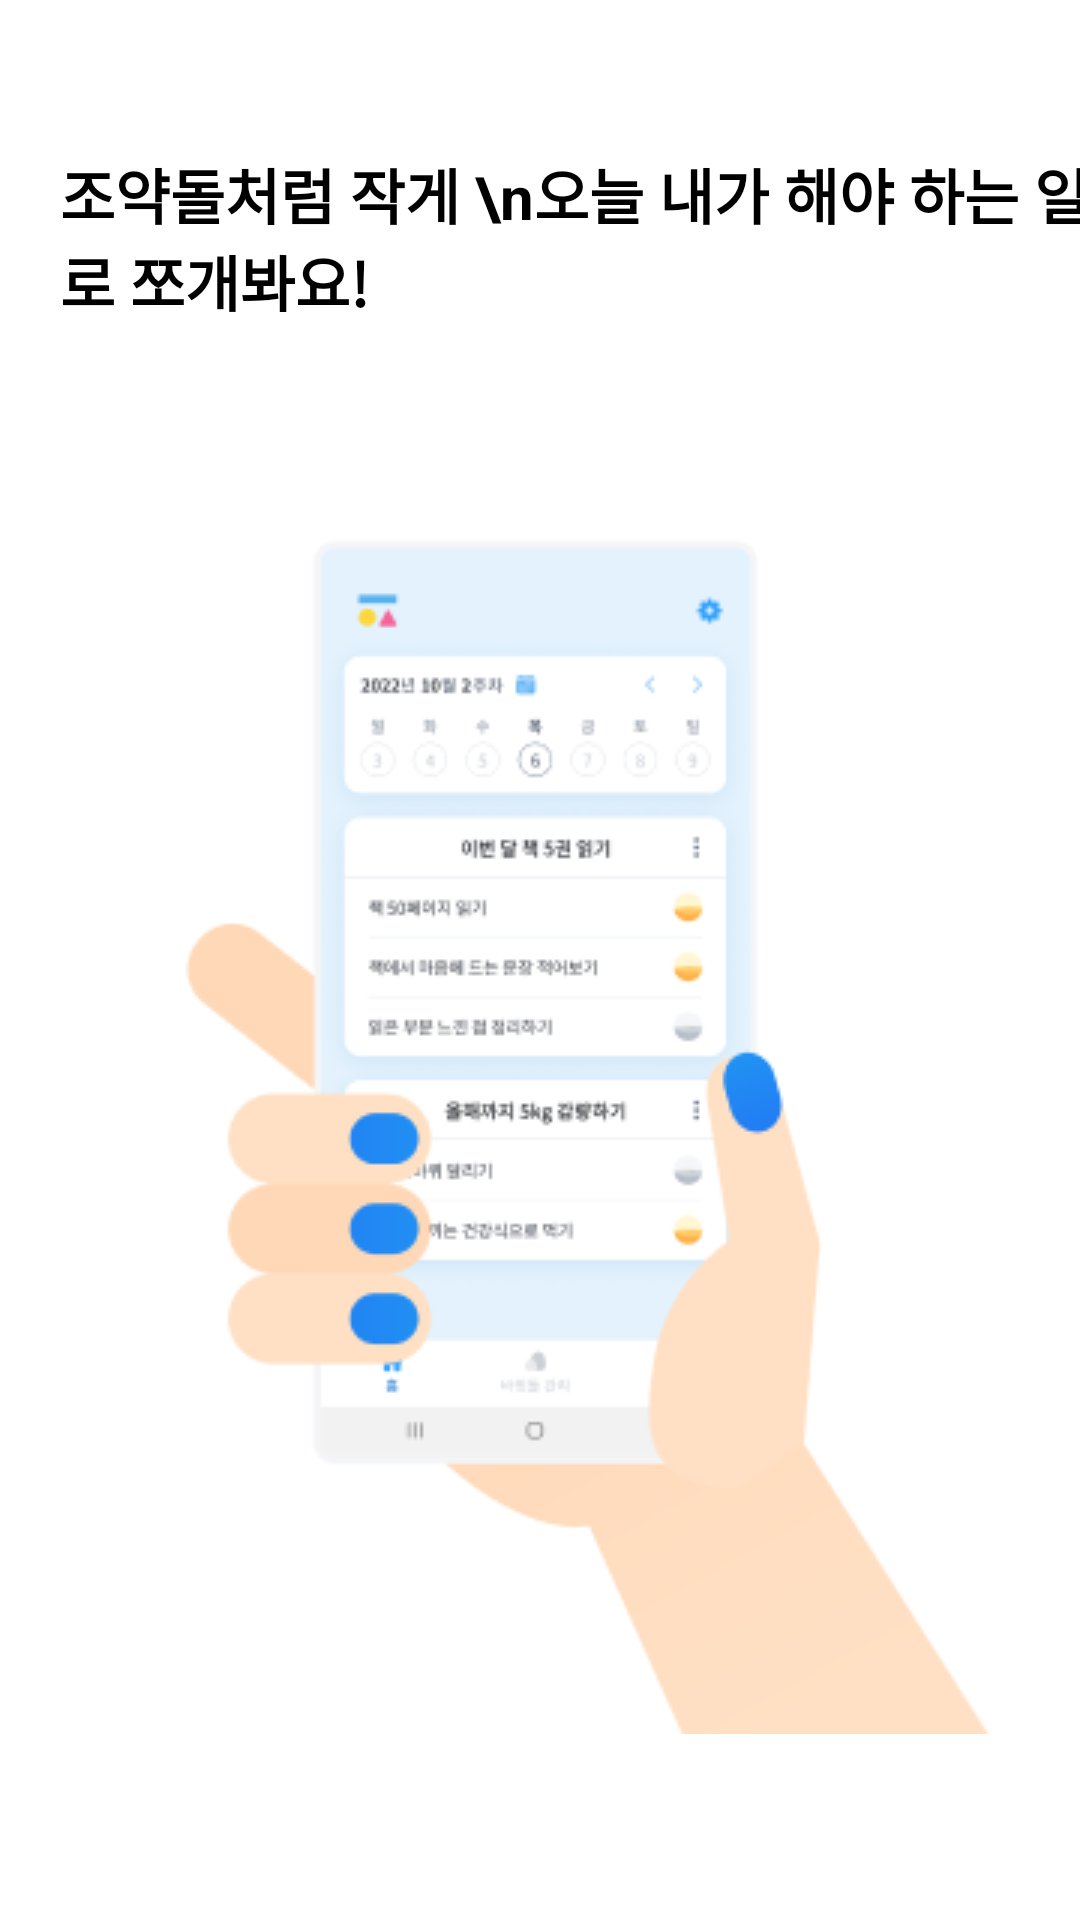

Layout XML and referenced resources for this Android screen:
<!-- AndroidManifest.xml: application theme Theme.Pebbles -->
<!-- res/layout/fragment_on_boarding_second.xml -->
<?xml version="1.0" encoding="utf-8"?>
<layout xmlns:android="http://schemas.android.com/apk/res/android"
    xmlns:tools="http://schemas.android.com/tools"
    xmlns:app="http://schemas.android.com/apk/res-auto">

    <androidx.constraintlayout.widget.ConstraintLayout
        android:layout_width="match_parent"
        android:layout_height="match_parent"
        tools:context=".view.onboarding.OnBoardingSecondFragment"
        android:background="@color/white">

        <TextView
            android:id="@+id/onboarding_second_title"
            android:layout_width="wrap_content"
            android:layout_height="wrap_content"
            android:text="조약돌처럼 작게 \n오늘 내가 해야 하는 일로 쪼개봐요!"
            android:textColor="@color/black"
            android:textSize="20sp"
            android:textStyle="bold"
            app:layout_constraintStart_toStartOf="parent"
            app:layout_constraintTop_toTopOf="parent"
            android:layout_marginTop="50dp"
            android:layout_marginStart="20dp"/>

        <ImageView
            android:id="@+id/onboarding_iv"
            android:layout_width="match_parent"
            android:layout_height="0dp"
            android:src="@drawable/onboarding_third"
            app:layout_constraintStart_toStartOf="parent"
            app:layout_constraintEnd_toEndOf="parent"
            app:layout_constraintTop_toBottomOf="@id/onboarding_second_title"
            app:layout_constraintBottom_toBottomOf="parent"/>

    </androidx.constraintlayout.widget.ConstraintLayout>
</layout>
<!-- resources referenced by this layout -->
<resources>
  <color name="black">#FF000000</color>
  <color name="white">#FFFFFFFF</color>
  <!-- drawable onboarding_third: png bitmap (drawable, 26562 bytes) -->
  <style name="Theme.Pebbles" parent="Theme.AppCompat.Light.NoActionBar">
          
          <item name="colorPrimary">@color/purple_500</item>
          <item name="colorPrimaryVariant">@color/main_bg</item>
          <item name="colorOnPrimary">@color/white</item>
          
          <item name="colorSecondary">@color/teal_200</item>
          <item name="colorSecondaryVariant">@color/teal_700</item>
          <item name="colorOnSecondary">@color/black</item>
          
          <item name="android:statusBarColor" tools:targetApi="l">?attr/colorPrimaryVariant</item>
          
          <item name="bottomSheetDialogTheme">@style/AppBottomSheetDialogTheme</item>
      </style>
  <color name="purple_500">#FF6200EE</color>
  <color name="main_bg">#E3F2FD</color>
  <color name="teal_200">#FF03DAC5</color>
  <color name="teal_700">#FF018786</color>
  <style name="AppBottomSheetDialogTheme" parent="Theme.Design.Light.BottomSheetDialog">
          <item name="bottomSheetStyle">@style/AppModalStyle</item>
          <item name="android:windowIsFloating">false</item>
      </style>
  <style name="AppModalStyle" parent="Widget.Design.BottomSheet.Modal">
          <item name="android:background">@drawable/corner_bottom_sheet_dialog</item>
      </style>
</resources>
